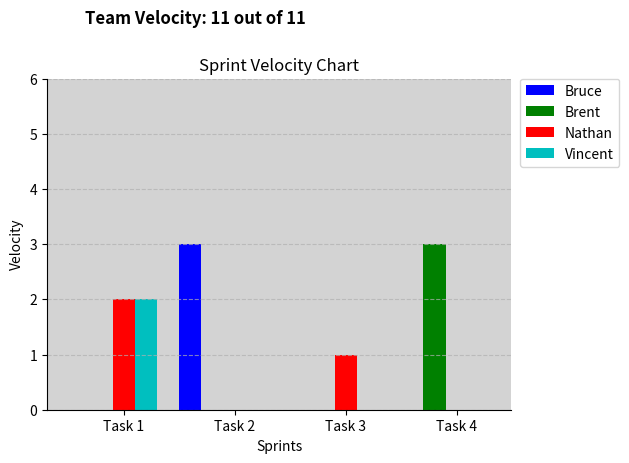

This chart was generated by the following Python code:
import matplotlib.pyplot as plt
import numpy as np

# Define the data
team_velocity = [11, 11]
# one small task is one point bascially
individual_velocities = {
    'Bruce': [0, 3, 0, 0],
    'Brent': [0, 0, 0, 3],
    'Nathan': [2, 0, 1, 0],
    'Vincent': [2, 0, 0, 0]
}

# Define the sprint tasks
sprint = [
    'Task 1',
    'Task 2',
    'Task 3',
    'Task 4'
]

# Create a list of colors for each team member
colors = ['b', 'g', 'r', 'c']

# Create a bar chart
bar_width = 0.2
index = np.arange(len(sprint))

for i, (name, velocities) in enumerate(individual_velocities.items()):
    plt.bar(index + bar_width * i, velocities,bar_width, label=name, color=colors[i])

# Add labels and title
plt.xlabel('Sprints')
plt.ylabel('Velocity')
plt.title('Sprint Velocity Chart')

# Add a legend
plt.legend(bbox_to_anchor=(1.02, 1), loc='upper left', borderaxespad=0)

# Display the overall team velocity
team_velocity_text = f'Team Velocity: {team_velocity[0]} out of {team_velocity[1]}'
plt.text(0.05, 7, team_velocity_text, fontsize=12, fontweight='bold')

# Set the x-axis labels
plt.xticks(index + bar_width * (len(individual_velocities) / 2), sprint)
plt.yticks(np.arange(0, max(6, max(max(velocities) for velocities in individual_velocities.values())) + 1, 1))

# Add grid lines
plt.grid(axis='y', linestyle='--', alpha=0.7)

# Customize the background color
plt.gca().set_facecolor('lightgray')

# Remove top and right spines
plt.gca().spines['top'].set_visible(False)
plt.gca().spines['right'].set_visible(False)

# Adjust the plot layout
plt.tight_layout()

# Add some padding to the legend
legend = plt.legend(bbox_to_anchor=(1.02, 1), loc='upper left', borderaxespad=0.)
frame = legend.get_frame()
frame.set_facecolor('white')

# Show the chart
plt.show()
